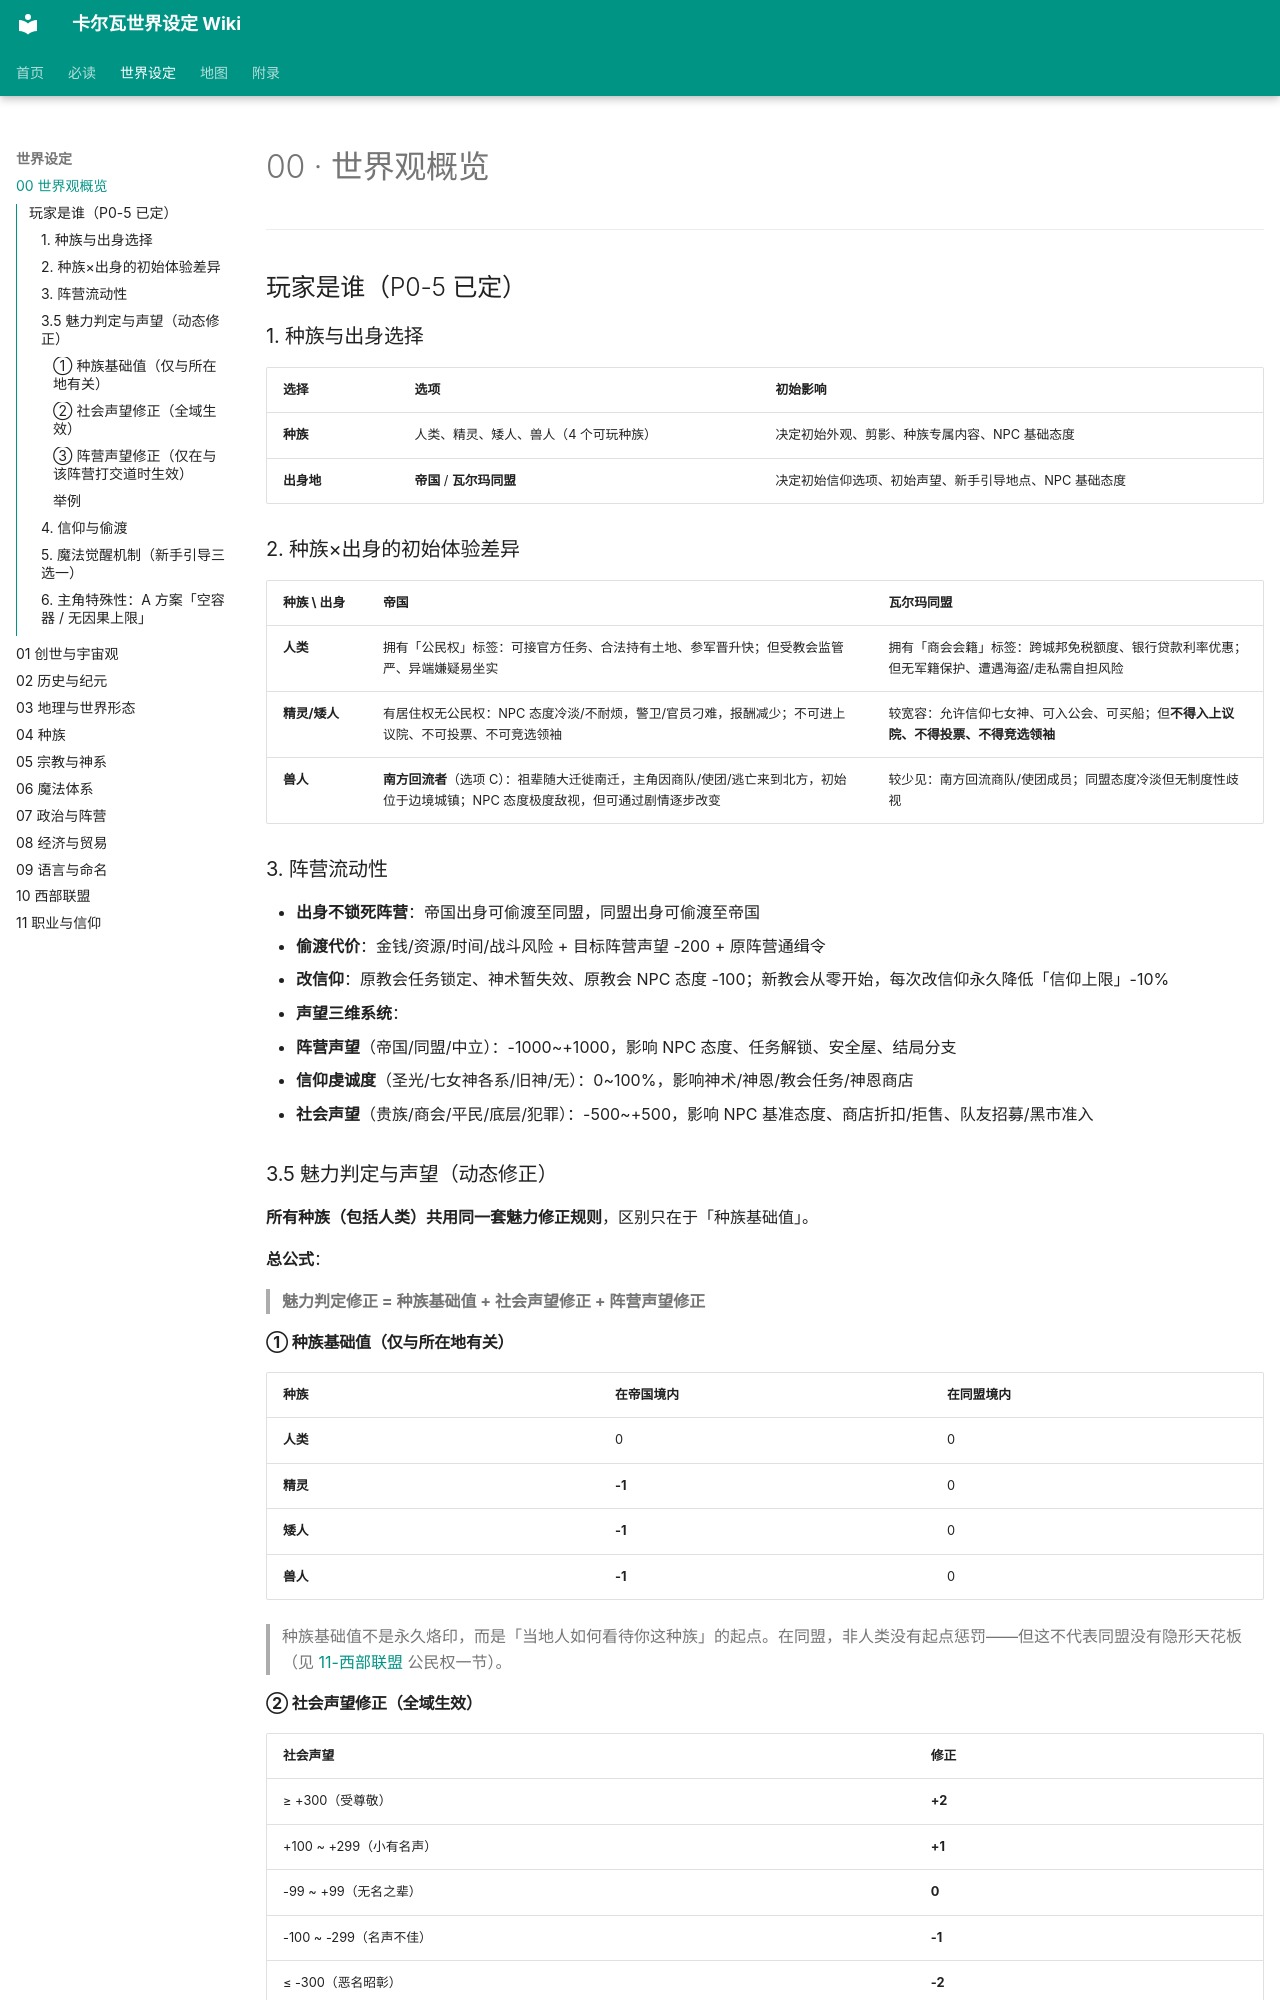

repository: yuxiaoyang738-stack/carva-wiki · page: 00-世界观概览/index.html · generator: mkdocs

# 00 · 世界观概览
---



## 玩家是谁（P0-5 已定）

### 1. 种族与出身选择

| 选择 | 选项 | 初始影响 |
|---|---|---|
| **种族** | 人类、精灵、矮人、兽人（4 个可玩种族） | 决定初始外观、剪影、种族专属内容、NPC 基础态度 |
| **出身地** | **帝国** / **瓦尔玛同盟** | 决定初始信仰选项、初始声望、新手引导地点、NPC 基础态度 |

### 2. 种族×出身的初始体验差异

| 种族 \ 出身 | **帝国** | **瓦尔玛同盟** |
|---|---|---|
| **人类** | 拥有「公民权」标签：可接官方任务、合法持有土地、参军晋升快；但受教会监管严、异端嫌疑易坐实 | 拥有「商会会籍」标签：跨城邦免税额度、银行贷款利率优惠；但无军籍保护、遭遇海盗/走私需自担风险 |
| **精灵/矮人** | 有居住权无公民权：NPC 态度冷淡/不耐烦，警卫/官员刁难，报酬减少；不可进上议院、不可投票、不可竞选领袖 | 较宽容：允许信仰七女神、可入公会、可买船；但**不得入上议院、不得投票、不得竞选领袖** |
| **兽人** | **南方回流者**（选项 C）：祖辈随大迁徙南迁，主角因商队/使团/逃亡来到北方，初始位于边境城镇；NPC 态度极度敌视，但可通过剧情逐步改变 | 较少见：南方回流商队/使团成员；同盟态度冷淡但无制度性歧视 |

### 3. 阵营流动性

- **出身不锁死阵营**：帝国出身可偷渡至同盟，同盟出身可偷渡至帝国
- **偷渡代价**：金钱/资源/时间/战斗风险 + 目标阵营声望 -200 + 原阵营通缉令
- **改信仰**：原教会任务锁定、神术暂失效、原教会 NPC 态度 -100；新教会从零开始，每次改信仰永久降低「信仰上限」-10%
- **声望三维系统**：
  - **阵营声望**（帝国/同盟/中立）：-1000~+1000，影响 NPC 态度、任务解锁、安全屋、结局分支
  - **信仰虔诚度**（圣光/七女神各系/旧神/无）：0~100%，影响神术/神恩/教会任务/神恩商店
  - **社会声望**（贵族/商会/平民/底层/犯罪）：-500~+500，影响 NPC 基准态度、商店折扣/拒售、队友招募/黑市准入

### 3.5 魅力判定与声望（动态修正）

**所有种族（包括人类）共用同一套魅力修正规则**，区别只在于「种族基础值」。

**总公式**：

> **魅力判定修正 = 种族基础值 + 社会声望修正 + 阵营声望修正**

#### ① 种族基础值（仅与所在地有关）

| 种族 | 在帝国境内 | 在同盟境内 |
|---|---|---|
| **人类** | 0 | 0 |
| **精灵** | **-1** | 0 |
| **矮人** | **-1** | 0 |
| **兽人** | **-1** | 0 |

> 种族基础值不是永久烙印，而是「当地人如何看待你这种族」的起点。在同盟，非人类没有起点惩罚——但这不代表同盟没有隐形天花板（见 [11-西部联盟](11-西部联盟.md) 公民权一节）。

#### ② 社会声望修正（全域生效）

| 社会声望 | 修正 |
|---|---|
| ≥ +300（受尊敬） | **+2** |
| +100 ~ +299（小有名声） | **+1** |
| -99 ~ +99（无名之辈） | **0** |
| -100 ~ -299（名声不佳） | **-1** |
| ≤ -300（恶名昭彰） | **-2** |
